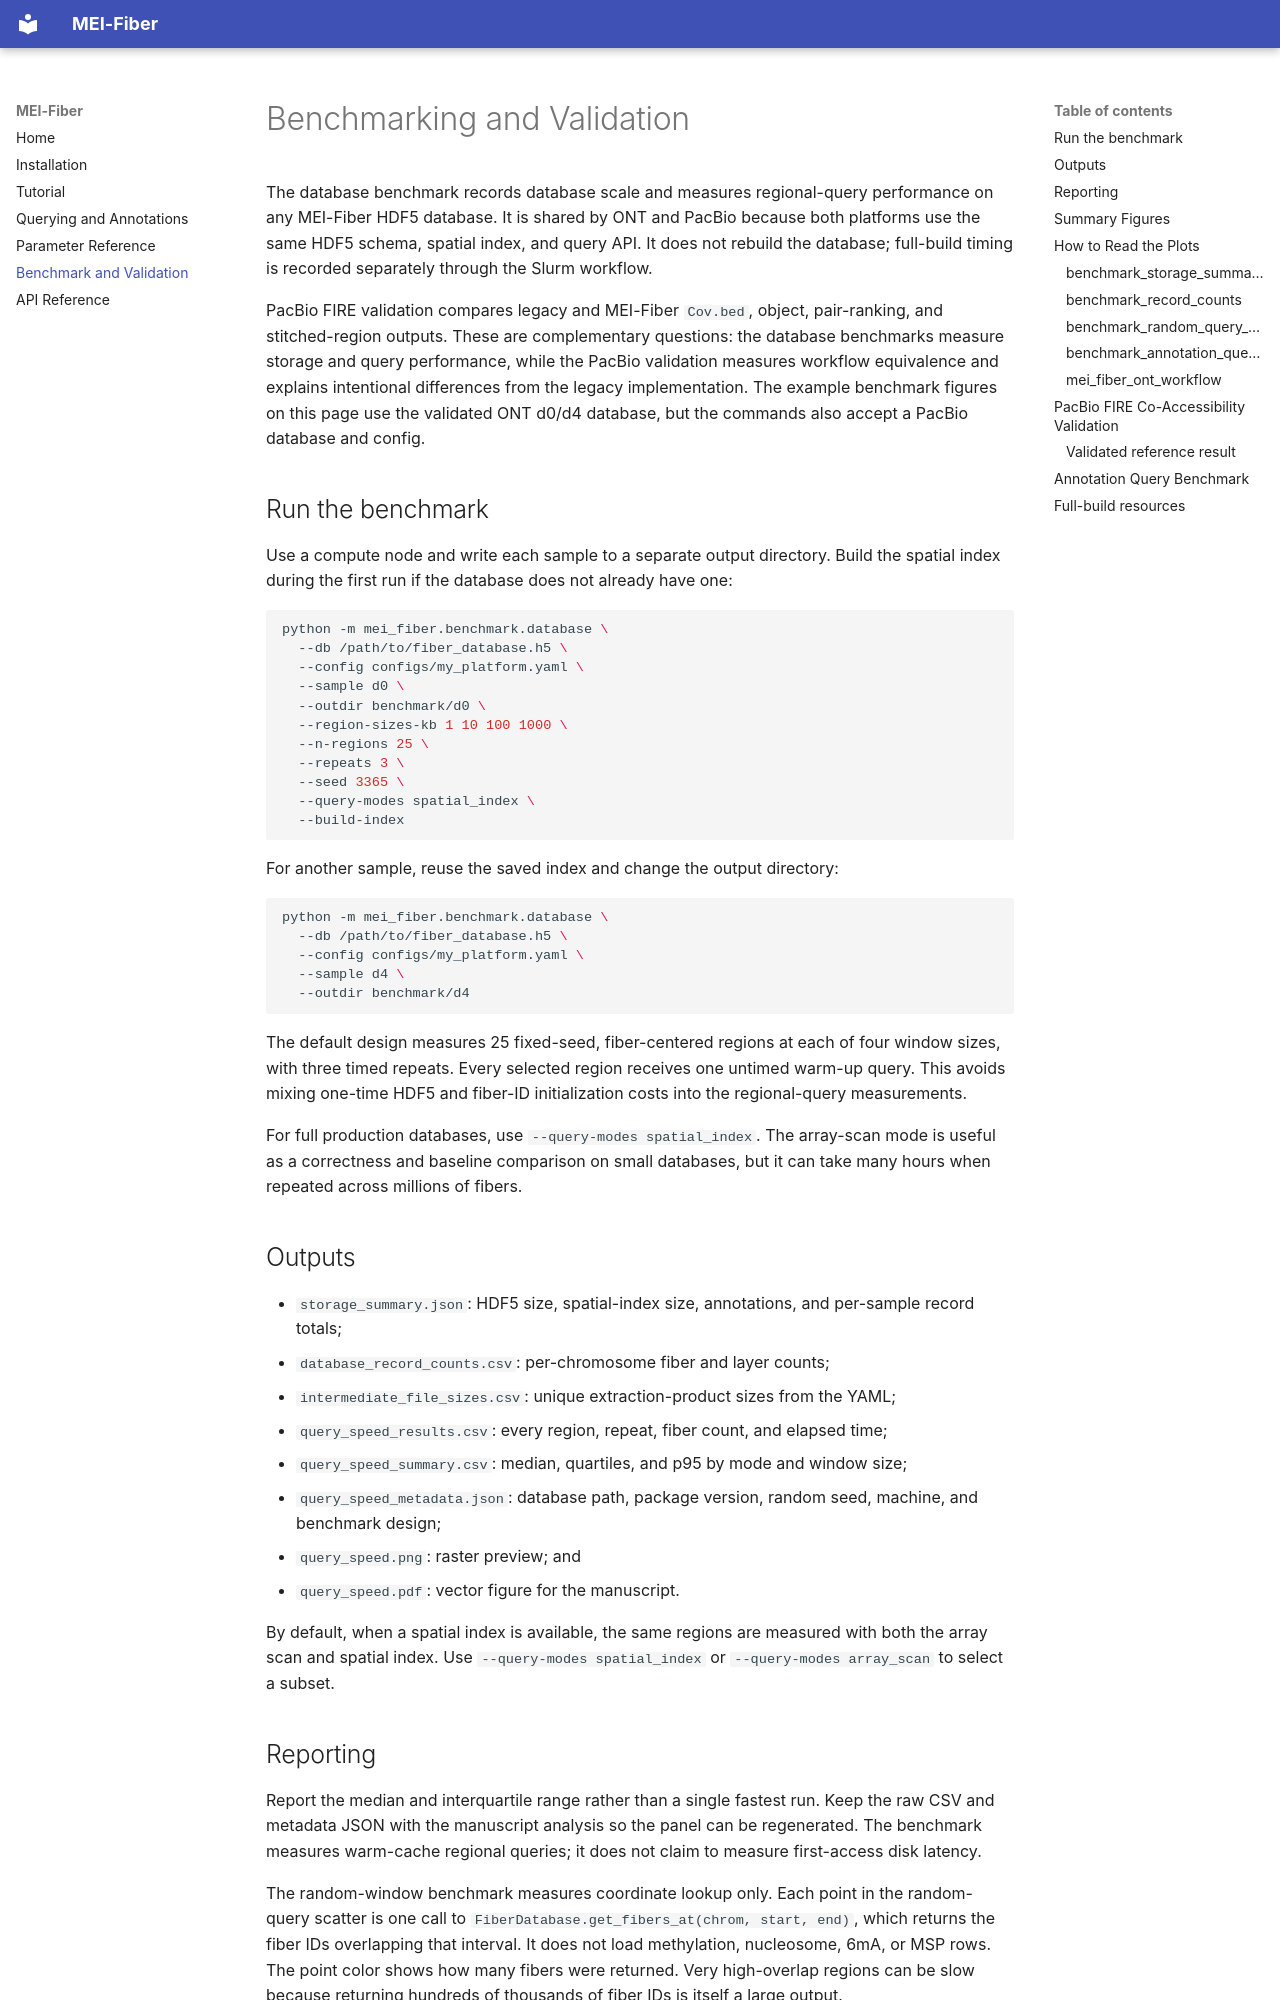

repository: mc3365/MEI-Fiber · page: benchmark/index.html · generator: mkdocs

# Benchmarking and Validation

The database benchmark records database scale and measures regional-query performance
on any MEI-Fiber HDF5 database. It is shared by ONT and PacBio because both platforms
use the same HDF5 schema, spatial index, and query API. It does not rebuild the
database; full-build timing is recorded separately through the Slurm workflow.

PacBio FIRE validation compares legacy and MEI-Fiber `Cov.bed`, object, pair-ranking,
and stitched-region outputs. These are complementary questions: the database
benchmarks measure storage and query performance, while the PacBio validation measures
workflow equivalence and explains intentional differences from the legacy
implementation. The example benchmark figures on this page use the validated ONT d0/d4
database, but the commands also accept a PacBio database and config.

## Run the benchmark

Use a compute node and write each sample to a separate output directory. Build the
spatial index during the first run if the database does not already have one:

```bash
python -m mei_fiber.benchmark.database \
  --db /path/to/fiber_database.h5 \
  --config configs/my_platform.yaml \
  --sample d0 \
  --outdir benchmark/d0 \
  --region-sizes-kb 1 10 100 1000 \
  --n-regions 25 \
  --repeats 3 \
  --seed 3365 \
  --query-modes spatial_index \
  --build-index
```

For another sample, reuse the saved index and change the output directory:

```bash
python -m mei_fiber.benchmark.database \
  --db /path/to/fiber_database.h5 \
  --config configs/my_platform.yaml \
  --sample d4 \
  --outdir benchmark/d4
```

The default design measures 25 fixed-seed, fiber-centered regions at each of four
window sizes, with three timed repeats. Every selected region receives one untimed
warm-up query. This avoids mixing one-time HDF5 and fiber-ID initialization costs into
the regional-query measurements.

For full production databases, use `--query-modes spatial_index`. The array-scan mode
is useful as a correctness and baseline comparison on small databases, but it can take
many hours when repeated across millions of fibers.

## Outputs

- `storage_summary.json`: HDF5 size, spatial-index size, annotations, and per-sample
  record totals;
- `database_record_counts.csv`: per-chromosome fiber and layer counts;
- `intermediate_file_sizes.csv`: unique extraction-product sizes from the YAML;
- `query_speed_results.csv`: every region, repeat, fiber count, and elapsed time;
- `query_speed_summary.csv`: median, quartiles, and p95 by mode and window size;
- `query_speed_metadata.json`: database path, package version, random seed, machine,
  and benchmark design;
- `query_speed.png`: raster preview; and
- `query_speed.pdf`: vector figure for the manuscript.

By default, when a spatial index is available, the same regions are measured with both
the array scan and spatial index. Use `--query-modes spatial_index` or
`--query-modes array_scan` to select a subset.

## Reporting

Report the median and interquartile range rather than a single fastest run. Keep the
raw CSV and metadata JSON with the manuscript analysis so the panel can be regenerated.
The benchmark measures warm-cache regional queries; it does not claim to measure
first-access disk latency.

The random-window benchmark measures coordinate lookup only. Each point in the
random-query scatter is one call to `FiberDatabase.get_fibers_at(chrom, start, end)`,
which returns the fiber IDs overlapping that interval. It does not load methylation,
nucleosome, 6mA, or MSP rows. The point color shows how many fibers were returned.
Very high-overlap regions can be slow because returning hundreds of thousands of
fiber IDs is itself a large output.
